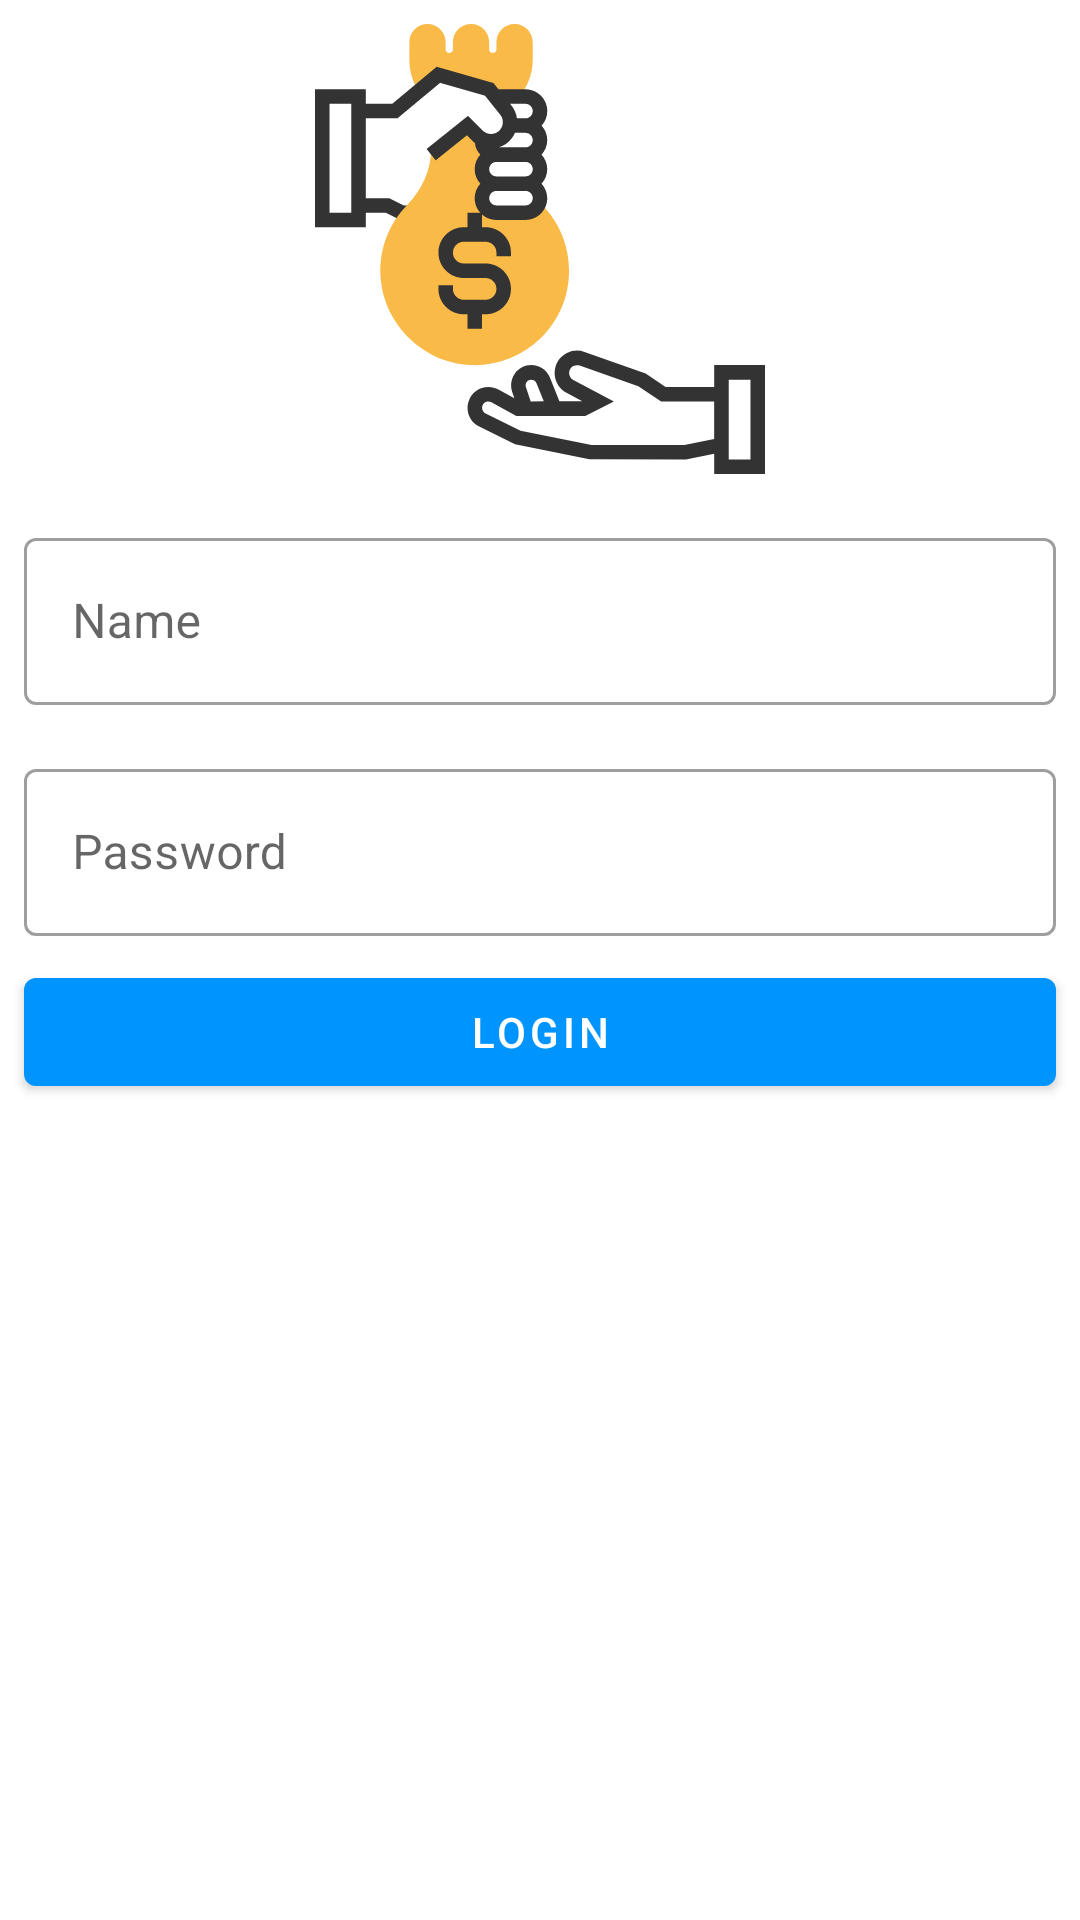

Write the Android layout XML for this screen, with the resource values it uses.
<!-- AndroidManifest.xml: application theme Theme.2023_q2_mironov -->
<!-- res/layout/fragment_login.xml -->
<?xml version="1.0" encoding="utf-8"?>
<FrameLayout xmlns:android="http://schemas.android.com/apk/res/android"
    xmlns:app="http://schemas.android.com/apk/res-auto"
    android:layout_width="match_parent"
    android:layout_height="match_parent">

    <ProgressBar
        android:id="@+id/progress_bar"
        android:layout_width="wrap_content"
        android:layout_height="wrap_content"
        android:layout_gravity="center"
        android:visibility="gone" />

    <LinearLayout
        android:id="@+id/content"
        android:layout_width="match_parent"
        android:layout_height="wrap_content"
        android:orientation="vertical">

        <com.google.android.material.imageview.ShapeableImageView
            android:id="@+id/loan_icon"
            android:layout_width="wrap_content"
            android:layout_height="wrap_content"
            android:layout_gravity="center"
            android:layout_marginTop="8dp"
            android:src="@drawable/app_icon" />

        <com.google.android.material.textfield.TextInputLayout
            android:id="@+id/til_login"
            style="@style/Widget.MaterialComponents.TextInputLayout.OutlinedBox"
            android:layout_width="match_parent"
            android:layout_height="wrap_content"
            android:layout_marginHorizontal="8dp"
            android:layout_marginTop="16dp">

            <com.google.android.material.textfield.TextInputEditText
                android:id="@+id/et_login"
                android:layout_width="match_parent"
                android:layout_height="wrap_content"
                android:hint="@string/name"
                android:inputType="text" />
        </com.google.android.material.textfield.TextInputLayout>

        <com.google.android.material.textfield.TextInputLayout
            android:id="@+id/til_password"
            style="@style/Widget.MaterialComponents.TextInputLayout.OutlinedBox"
            android:layout_width="match_parent"
            android:layout_height="wrap_content"
            android:layout_marginHorizontal="8dp"
            android:layout_marginTop="16dp">

            <com.google.android.material.textfield.TextInputEditText
                android:id="@+id/et_password"
                android:layout_width="match_parent"
                android:layout_height="wrap_content"
                android:hint="@string/password"
                android:inputType="textPassword" />
        </com.google.android.material.textfield.TextInputLayout>

        <com.google.android.material.button.MaterialButton
            android:id="@+id/login"
            android:layout_width="match_parent"
            android:layout_height="wrap_content"
            android:layout_marginHorizontal="8dp"
            android:layout_marginTop="8dp"
            android:text="@string/login" />

    </LinearLayout>

</FrameLayout>
<!-- resources referenced by this layout -->
<resources>
  <!-- drawable app_icon: vector/xml drawable (drawable, 4225 chars, omitted) -->
  <string name="login">Login</string>
  <string name="name">Name</string>
  <string name="password">Password</string>
  <style name="Theme.2023_q2_mironov" parent="Theme.MaterialComponents.DayNight.DarkActionBar">
          
          <item name="colorPrimary">@color/blue</item>
          <item name="colorPrimaryVariant">@color/blue_lite</item>
          <item name="colorOnPrimary">@color/white</item>
          
          <item name="colorSecondary">@color/teal_200</item>
          <item name="colorSecondaryVariant">@color/teal_700</item>
          <item name="colorOnSecondary">@color/black</item>
          
          <item name="android:statusBarColor">?attr/colorPrimaryVariant</item>
          
      </style>
  <color name="blue">#0094FF</color>
  <color name="blue_lite">#BF0094FF</color>
  <color name="white">#FFFFFFFF</color>
  <color name="teal_200">#FF03DAC5</color>
  <color name="teal_700">#FF018786</color>
  <color name="black">#FF000000</color>
</resources>
